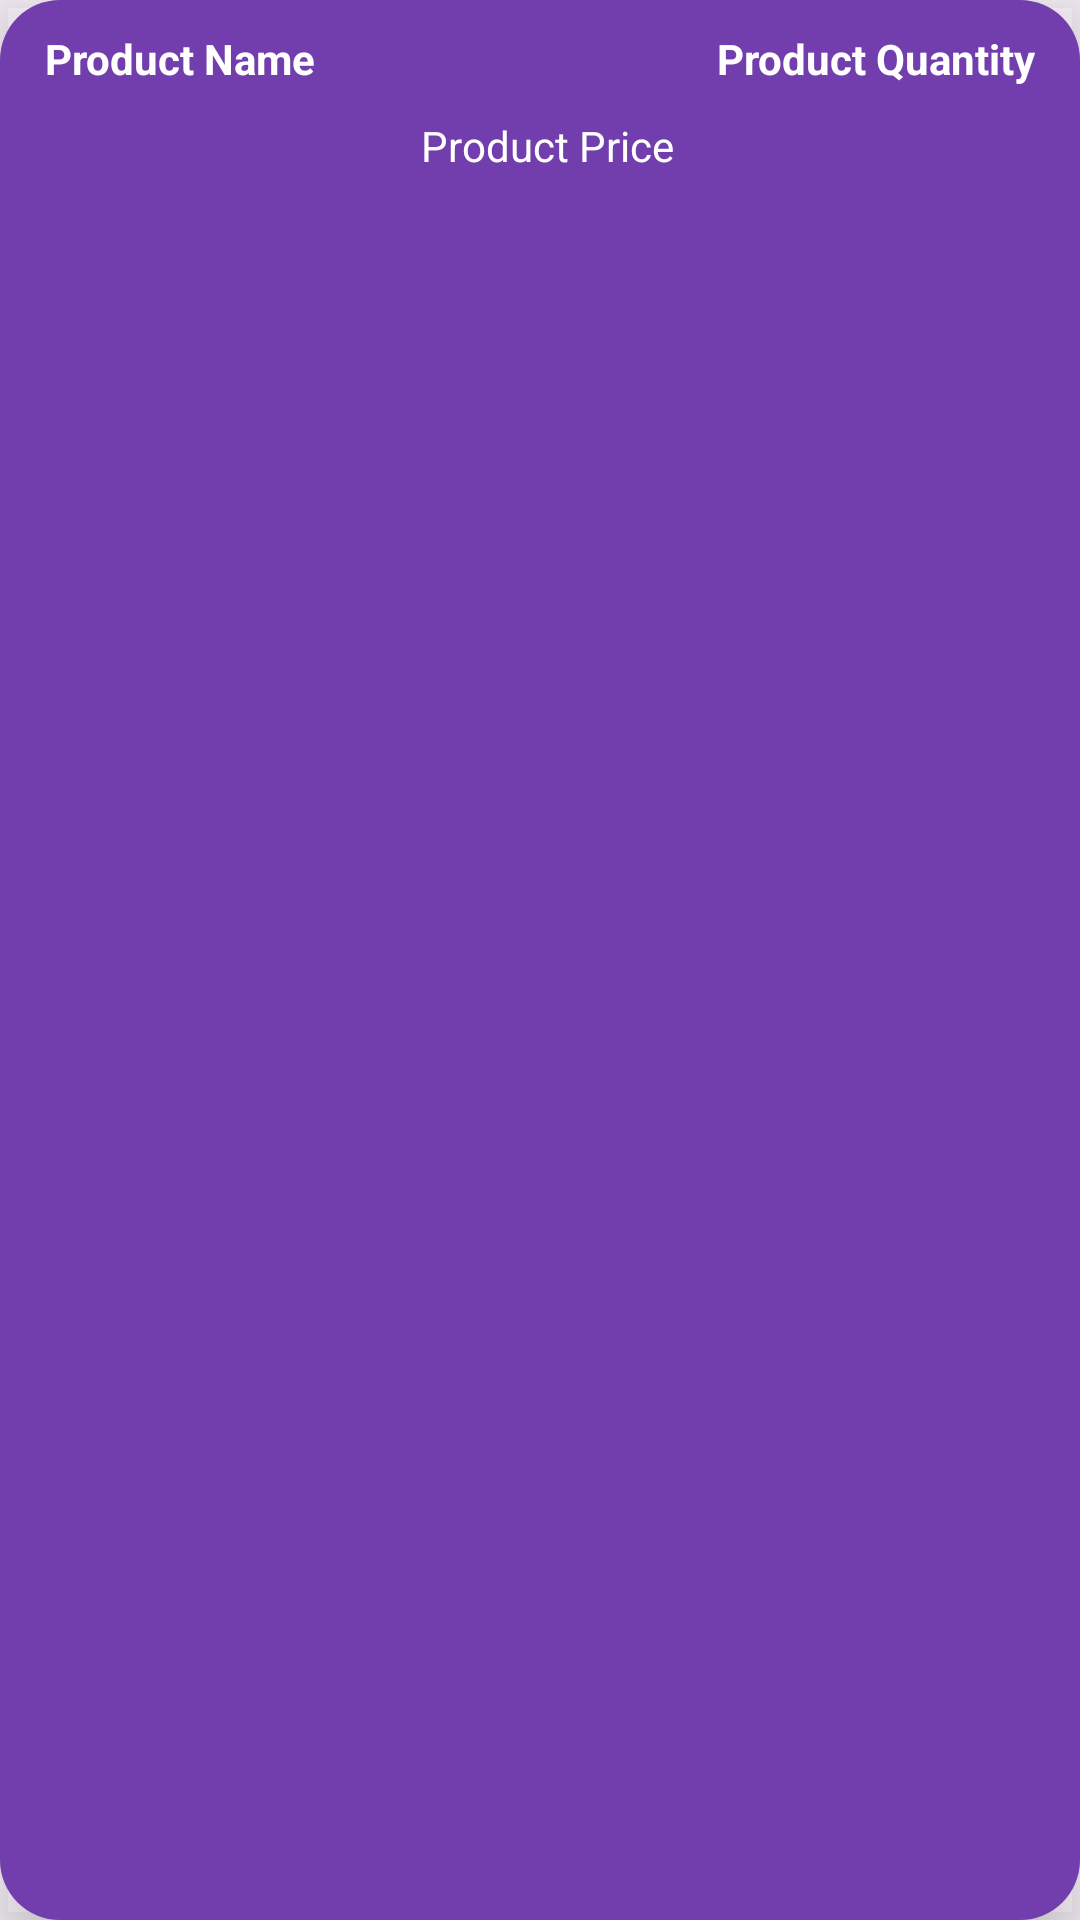

Write the Android layout XML for this screen, with the resource values it uses.
<!-- AndroidManifest.xml: application theme Theme.Gocery_Final -->
<!-- res/layout/cart_items_layout.xml -->
<?xml version="1.0" encoding="utf-8"?>
<androidx.cardview.widget.CardView xmlns:android="http://schemas.android.com/apk/res/android"
    android:layout_width="match_parent"
    android:layout_height="wrap_content"
    xmlns:app="http://schemas.android.com/apk/res-auto"
    android:layout_margin="10dp"
    app:cardElevation="15dp"
    android:backgroundTint="@android:color/transparent"
    >

    <RelativeLayout
        android:layout_width="match_parent"
        android:layout_height="match_parent"
        android:background="@drawable/rounded_corners"
        android:backgroundTint="@color/purple"
        android:padding="10dp">

        <TextView
            android:id="@+id/cart_product_name"
            android:layout_width="160dp"
            android:layout_height="wrap_content"
            android:layout_marginLeft="5dp"
            android:text="Product Name"
            android:textColor="@color/white"
            android:textSize="14dp"
            android:textStyle="bold" />

        <TextView
            android:id="@+id/cart_product_quantity"
            android:layout_width="160dp"
            android:layout_height="wrap_content"
            android:layout_alignParentEnd="true"
            android:layout_marginLeft="5dp"
            android:layout_marginRight="5dp"
            android:text="Product Quantity"
            android:textAlignment="textEnd"
            android:textColor="@color/white"
            android:textSize="14dp"
            android:textStyle="bold" />

        <TextView
            android:id="@+id/cart_product_price"
            android:layout_width="match_parent"
            android:layout_height="wrap_content"
            android:layout_below="@id/cart_product_quantity"
            android:layout_marginLeft="5dp"
            android:layout_marginTop="10dp"
            android:gravity="center"
            android:text="Product Price"
            android:textColor="@color/white"
            android:textSize="14dp" />
    </RelativeLayout>

</androidx.cardview.widget.CardView>
<!-- resources referenced by this layout -->
<resources>
  <color name="purple">#723ead</color>
  <color name="white">#FFFFFFFF</color>
  <!-- drawable rounded_corners (drawable) -->
  <?xml version="1.0" encoding="UTF-8"?>
  <shape xmlns:android="http://schemas.android.com/apk/res/android">
      <solid android:color="#FFFFFF"/>
  
      <corners android:radius="20dp"/>
  
  
      <padding android:left="0dp" android:top="0dp" android:right="0dp" android:bottom="0dp" />
  </shape>
  <style name="Theme.Gocery_Final" parent="Base.Theme.Gocery_Final" />
  <style name="Base.Theme.Gocery_Final" parent="Theme.Material3.DayNight.NoActionBar">
          
          
          <item name="android:forceDarkAllowed">false</item>
      </style>
</resources>
